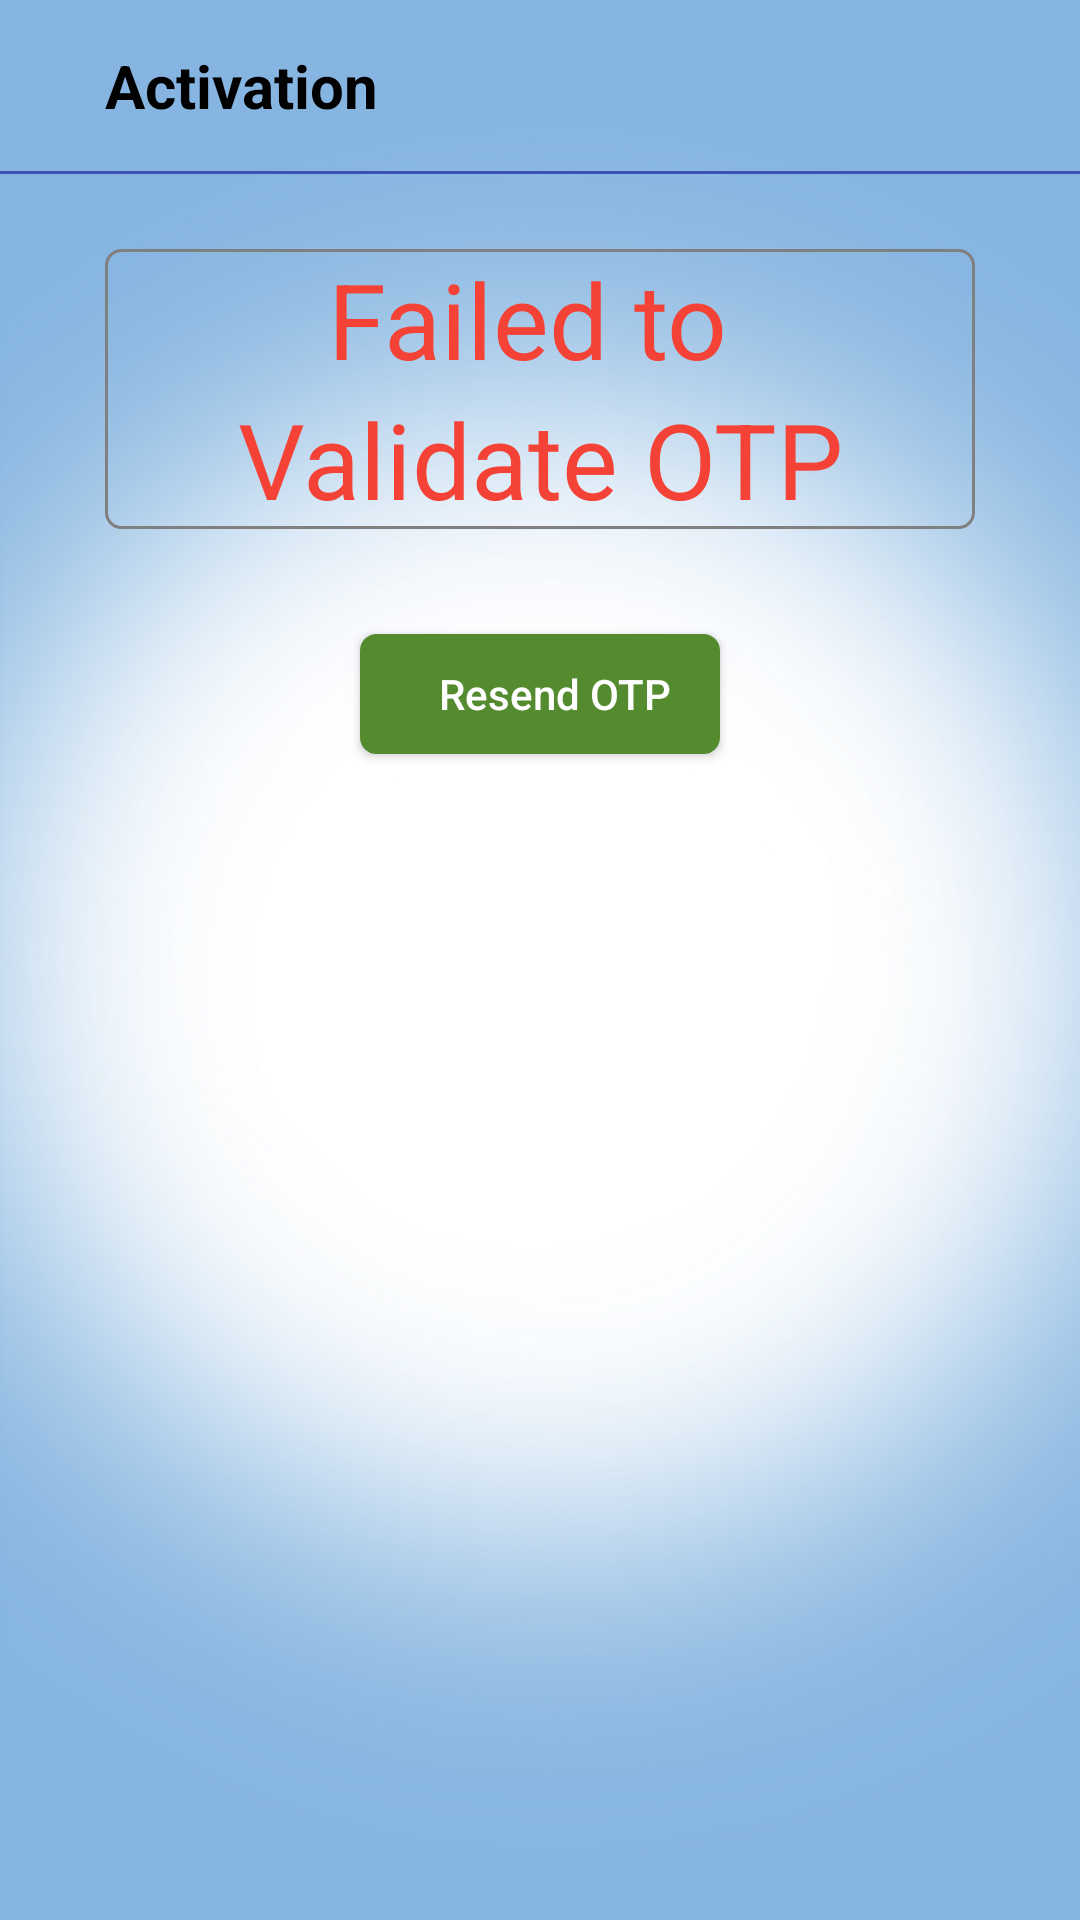

Here is an Android app screen rendered from its layout file. Give the layout XML and the strings, colors and styles it references.
<!-- AndroidManifest.xml: application theme AppTheme -->
<!-- res/layout/activated_failure.xml -->
<?xml version="1.0" encoding="utf-8"?>
<LinearLayout xmlns:android="http://schemas.android.com/apk/res/android"
    android:orientation="vertical" android:layout_width="match_parent"
    android:layout_height="match_parent"
    android:background="@drawable/app_background">

    <LinearLayout
        android:layout_width="match_parent"
        android:layout_height="match_parent"
        android:orientation="vertical">

        <TextView
            android:layout_width="match_parent"
            android:layout_height="wrap_content"
            android:id="@+id/activation_header"
            android:text="Activation"
            android:layout_marginLeft="35dp"
            android:layout_marginTop="15dp"
            android:layout_marginBottom="15dp"
            android:textStyle="bold"
            android:textSize="20dp"
            android:textColor="#000"/>

        <View
            android:layout_width="match_parent"
            android:layout_height="1dp"
            android:background="@color/colorPrimary"/>

        <LinearLayout
            android:layout_width="match_parent"
            android:layout_height="wrap_content"
            android:orientation="vertical"
            android:background="@drawable/signupet_backround"
            android:layout_marginLeft="35dp"
            android:layout_marginRight="35dp"
            android:layout_marginTop="25dp">

            <TextView
                android:layout_width="match_parent"
                android:layout_height="wrap_content"
                android:text="Failed to "
                android:id="@+id/failedto"
                android:textSize="35dp"
                android:gravity="center"
                android:textColor="#F44336"/>

            <TextView
                android:layout_width="match_parent"
                android:layout_height="wrap_content"
                android:text="Validate OTP"
                android:id="@+id/validateotp"
                android:textSize="35dp"
                android:gravity="center"
                android:textColor="#F44336"/>

        </LinearLayout>
        <Button
            android:layout_width="120dp"
            android:layout_height="40dp"
            android:id="@+id/resendotp"
            android:background="@drawable/proceed_backround"
            android:text="Resend OTP"
            android:textAllCaps="false"
            android:textColor="#FFF"
            android:layout_gravity="center"
            android:layout_marginTop="35dp"
            />

    </LinearLayout>


</LinearLayout>
<!-- resources referenced by this layout -->
<resources>
  <color name="colorPrimary">#3F51B5</color>
  <!-- drawable app_background: jpg bitmap (drawable, 279923 bytes) -->
  <!-- drawable proceed_backround (drawable) -->
  <?xml version="1.0" encoding="UTF-8"?>
  <shape xmlns:android="http://schemas.android.com/apk/res/android">
      <solid android:color="#558B2F"/>
      <stroke android:width="1dip" android:color="#558B2F" />
      />
      <corners android:radius="5dip"/>
      <padding android:left="10dip" android:top="0dip" android:right="0dip" android:bottom="0dip" />
  </shape>
  <!-- drawable signupet_backround (drawable) -->
  <?xml version="1.0" encoding="UTF-8"?>
  <shape xmlns:android="http://schemas.android.com/apk/res/android">
  
      <stroke android:width="1dip" android:color="#808080" />
      />
      <corners android:radius="5dip"/>
      <padding android:left="0dip" android:top="0dip" android:right="0dip" android:bottom="0dip" />
  </shape>
  <style name="AppTheme" parent="Theme.AppCompat.Light.DarkActionBar">
          
          <item name="colorPrimary">@color/colorPrimary</item>
          <item name="colorPrimaryDark">@color/colorPrimaryDark</item>
          <item name="colorAccent">@color/colorAccent</item>
      </style>
  <color name="colorPrimaryDark">#303F9F</color>
  <color name="colorAccent">#558B2F</color>
</resources>
